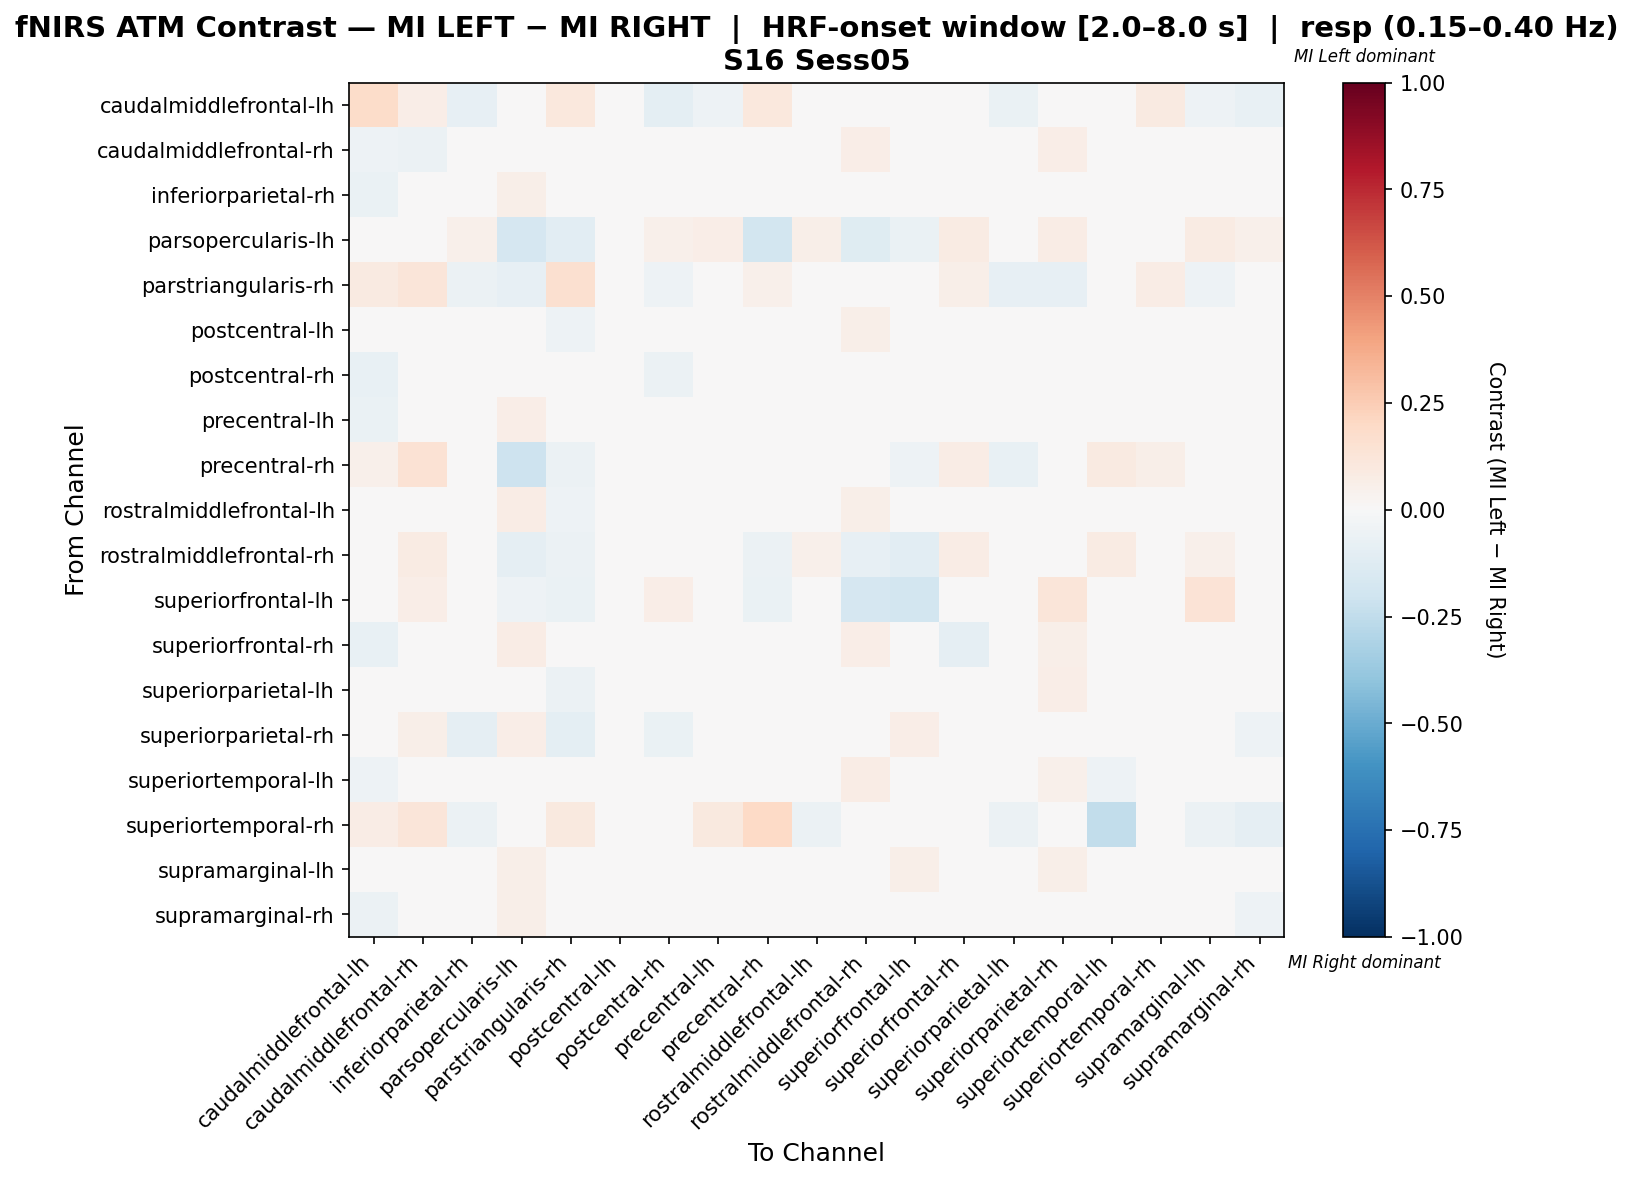

The table this chart was drawn from, first rows:
, caudalmiddlefrontal-lh, caudalmiddlefrontal-rh, inferiorparietal-rh, parsopercularis-lh, parstriangularis-rh, postcentral-lh, postcentral-rh, precentral-lh, precentral-rh, rostralmiddlefrontal-lh, rostralmiddlefrontal-rh, superiorfrontal-lh, superiorfrontal-rh, superiorparietal-lh, superiorparietal-rh, superiortemporal-lh, superiortemporal-rh, supramarginal-lh, supramarginal-rh
caudalmiddlefrontal-lh, 0.1842, 0.06627, -0.08485, 0.0, 0.1087, -0.03281, -0.09697, -0.05455, 0.1087, -0.04493, 0.04453, 0.0, -0.03887, -0.06667, -0.008564, -0.04848, 0.09051, -0.05099, -0.07523
caudalmiddlefrontal-rh, -0.053, -0.06205, 0.0207, 0.03497, 0.00161, -0.03552, 0.02231, -0.02153, 0.02609, -0.03485, 0.06899, 0.02864, -0.03136, -0.007548, 0.06993, -0.01388, 0.006993, -0.01132, -0.009158
inferiorparietal-rh, -0.06672, 0.04066, -0.04789, 0.05825, -0.04459, 0.02671, -0.02576, 0.0006184, 0.0, -0.006957, 0.02489, 0.02427, 0.03914, -0.0115, 0.01095, 0.02944, -0.01274, 0.004576, -0.04335
parsopercularis-lh, 0.008889, 0.03556, 0.05333, -0.1717, -0.1064, 0.03031, 0.05333, 0.06667, -0.1809, 0.05967, -0.1231, -0.06463, 0.08444, 0.009976, 0.07556, 0.03111, 0.0, 0.08444, 0.05333
parstriangularis-rh, 0.09259, 0.1229, -0.06081, -0.08108, 0.1627, -0.0473, -0.05405, -0.02703, 0.0518, -0.0473, 0.02503, -0.02027, 0.05556, -0.08108, -0.08108, 0.01677, 0.07407, -0.05405, -0.0473
postcentral-lh, -0.03709, -0.002021, 0.01658, 0.0499, -0.05155, 0.001482, 0.003504, -0.01988, -0.01546, -0.01573, 0.05643, -0.002392, 0.04235, -0.03773, 0.04097, -0.005795, -0.01031, -0.01813, 0.004885
postcentral-rh, -0.07159, 0.04308, -0.03549, 0.04508, -0.03191, -0.01465, -0.06078, -0.0003488, 0.01639, 0.02302, 0.03244, 0.03279, 0.01195, 0.00872, 0.01282, 0.03776, -0.01064, 0.00218, -0.04081
precentral-lh, -0.06748, 0.01465, -0.007428, 0.06863, -0.03067, -0.04914, 0.003609, 0.04153, 0.01961, -0.02707, 0.02571, 0.009774, 0.02568, -0.0185, 0.03919, -0.01233, 0.01224, -0.01973, -0.02827
precentral-rh, 0.05155, 0.1443, 0.0, -0.2043, -0.05864, -0.03226, 0.02062, 0.02062, 0.01042, 0.008536, -0.03714, -0.05376, 0.07216, -0.07527, -0.02151, 0.09278, 0.06186, 0.0, 0.0
rostralmiddlefrontal-lh, -0.03155, -0.0006726, -0.01567, 0.07417, -0.05, -0.02119, 0.0133, -0.001188, 0.006906, -0.007892, 0.06072, -0.02155, 0.03072, -0.01825, 0.03778, 0.003296, -0.01, -0.03774, -0.01119
rostralmiddlefrontal-rh, -0.02667, 0.08, 0.01185, -0.09185, -0.05926, 0.03111, 0.01926, 0.001481, -0.06222, 0.05037, -0.08296, -0.1037, 0.07704, -0.002963, 0.03111, 0.08, -0.007407, 0.05333, 0.001481
superiorfrontal-lh, 0.0, 0.06891, 0.03185, -0.05264, -0.06944, -0.01504, 0.06369, 0.001769, -0.06944, -0.03645, -0.1667, -0.1828, 0.04981, 0.04636, 0.121, 0.04459, 0.0, 0.139, 0.02548
superiorfrontal-rh, -0.07762, -0.03404, 0.005726, 0.07692, 0.01215, 0.00668, -0.00856, 0.01073, 0.02024, -0.01998, 0.06669, 0.01501, -0.08664, 0.01883, 0.05859, -0.02999, 0.0, -0.004743, -0.02999
superiorparietal-lh, -0.043, 0.01267, -0.02201, 0.04252, -0.05505, -0.02862, 0.00582, 0.005511, -0.03211, -0.0154, 0.008935, 0.03303, 0.02759, 0.0009927, 0.06319, 0.01181, -0.009174, 0.01071, -0.01742
superiorparietal-rh, -0.03897, 0.05882, -0.09118, 0.0625, -0.1, 0.004118, -0.07015, 0.01676, 0.0, 0.02515, -0.005882, 0.06985, 0.0425, 0.01926, -0.02868, 0.04044, 0.0, 0.04662, -0.05118
superiortemporal-lh, -0.05229, 0.004495, 0.01278, 0.03415, -0.01317, -0.03121, 0.04205, -0.02634, 0.03571, -0.02809, 0.07151, 0.02761, -0.006823, 0.002933, 0.05034, -0.0512, -0.04575, -0.02321, -0.003507
superiortemporal-rh, 0.07665, 0.1176, -0.06061, 0.0, 0.09804, 0.0, 0.0, 0.09804, 0.1961, -0.06061, 0.01961, 0.0, 0.0, -0.06061, 0.0, -0.2424, -0.0303, -0.06061, -0.09091
supramarginal-lh, -0.04298, 0.009102, -0.01864, 0.05556, -0.03883, -0.03391, 0.003573, 0.0007754, 0.0, -0.045, 0.04514, 0.05488, 0.01257, -0.01237, 0.05492, -0.008259, -0.009709, -0.004686, -0.02211
supramarginal-rh, -0.05874, 0.01876, -0.0397, 0.06061, -0.0355, 0.01341, -0.01574, -0.005056, 0.0, 0.001578, 0.03708, 0.02424, 0.01919, -0.003909, 0.03765, 0.0189, -0.02959, 0.008069, -0.05125
